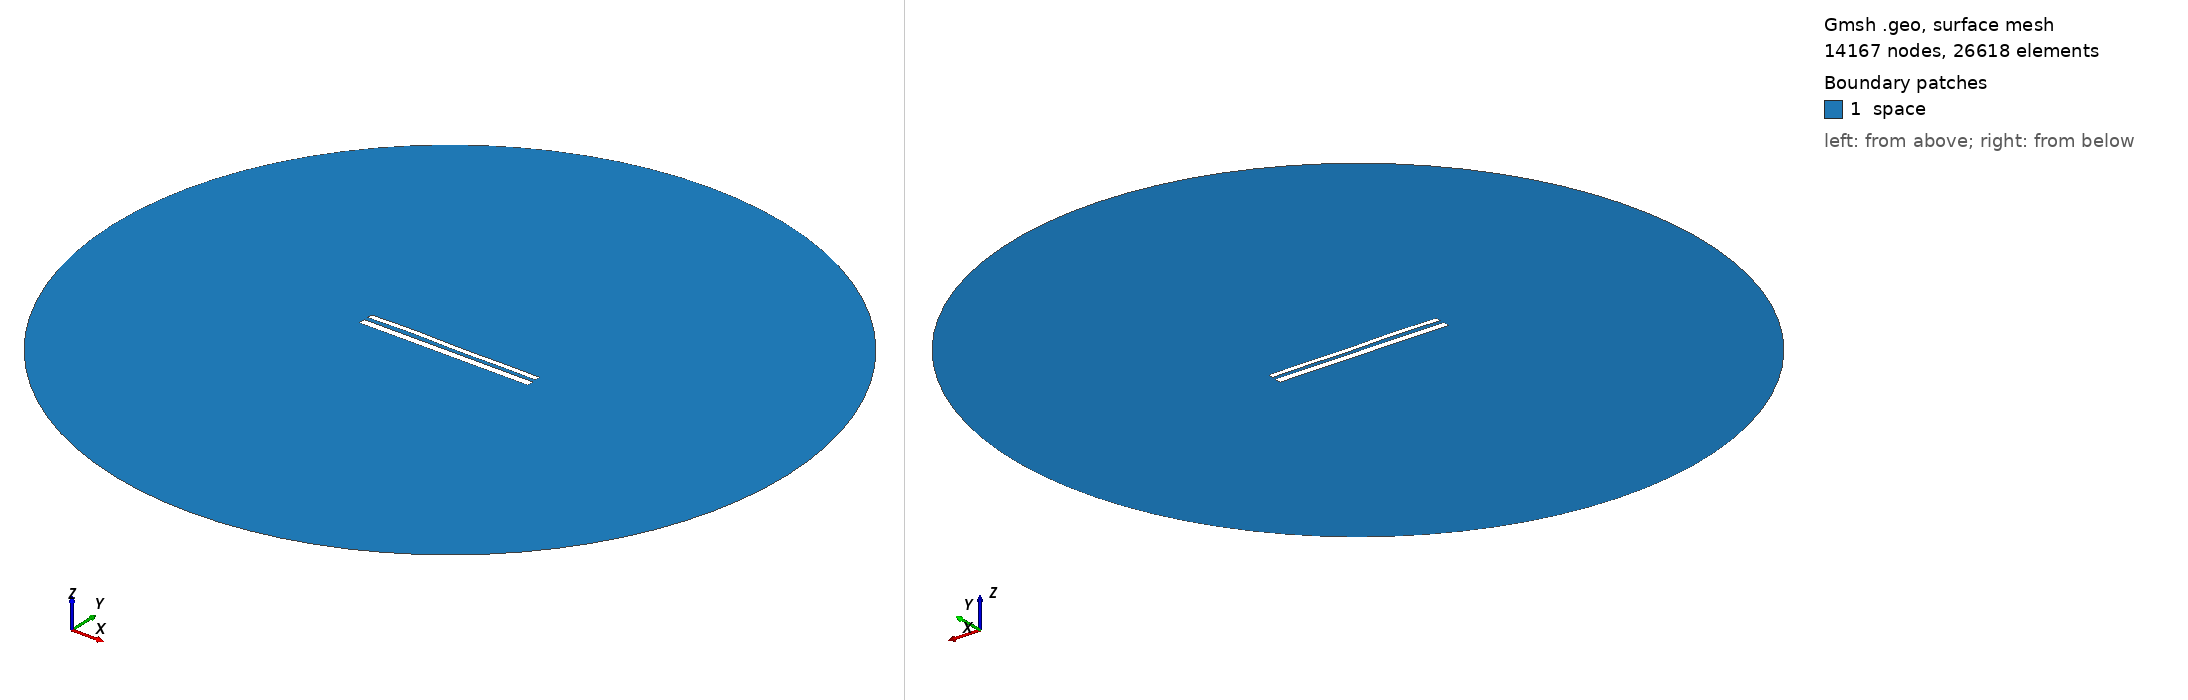

Gmsh geometry script, surface-meshed: 14167 nodes, 26618 surface elements. Boundary patches (legend numbers): 1 space. Left view from above one corner, right view from below the opposite corner. Legend entries are the model's physical surfaces. The drawing asked Gmsh for element sizes between 1% and 20% of the model's largest extent; the script's own settings can give other sizes.

=== 11475.geo (drawn) ===
//---------------------------------------
// Geometry kernel
//---------------------------------------

SetFactory("OpenCASCADE");



//---------------------------------------
// Parameters of the geometry
//---------------------------------------

// Overetch of the upper plate
overetch = 0.375;

// Distance between the plates
distance = 2.25;

// Discretization over the x axis (for the deformation)
nx = 50; 

// Length of the plate
L = 100 - overetch; 

// Number of modes
n = 4; 

// 1st mode coefficient
coeff(1) = -0.075;
beta(1) = 0.596864 * 3.1415926535 / L;

// 2nd mode coefficient
coeff(2) = 0.07499999999999998;
beta(2) = 1.49418 * 3.1415926535 / L;

// 3rd mode coefficient
coeff(3) = 0.15;
beta(3) = 2.50025 * 3.1415926535 / L;

// 4th mode coefficient
coeff(4) = 0.15;
beta(4) = 3.49999 * 3.1415926535 / L;



//---------------------------------------
// Upper plate (deformed rectangle)
//---------------------------------------

// Coordiantes of the upper plate
xmin = -50;
xmax = 50 - overetch;

// Height of the upper plate
yheight = 4 - 2 * overetch;

// Indexes of the points
UpperID[] = {};
LowerID[] = {};
LeftID[] = {};
RightID[] = {};

// Point index
p = 1;

// Horizontal edges
For i In {1:nx}
    x = xmin + (i-1)*(xmax - xmin)/(nx-1);

    y_bottom = distance / 2 + overetch;
    For j In {1:n}
        C = (Cosh(beta(j)*L) + Cos(beta(j)*L)) / (Sinh(beta(j)*L) + Sin(beta(j)*L));
        y_bottom  = y_bottom + coeff(j) * (Cosh(beta(j)*(x+50)) - Cos(beta(j)*(x+50)) - C * (Sinh(beta(j)*(x+50)) - Sin(beta(j)*(x+50))));
    EndFor

    y_top = y_bottom + yheight;

    Point(p) = {x, y_top, 0, 1.0};
    UpperID[i] = p;
    p = p + 1;

    Point(p) = {x, y_bottom, 0, 1.0};
    LowerID[i] = p;
    p = p + 1;
EndFor

// Create point lists
UpperPts[] = {}; LowerPts[] = {};
For i In {1:nx}
  UpperPts[] += {UpperID[i]};
  LowerPts[] += {LowerID[i]};
EndFor

// Build splines
Spline(1) = {UpperPts[]};
Spline(2) = {LowerPts[]};
Line(3) = {LowerPts[nx-1], UpperPts[nx-1]};
Line(4) = {LowerPts[0], UpperPts[0]};

// Build the plane surface
Curve Loop(1) = {2, 3, -1, -4};
Plane Surface(1) = {1};



//---------------------------------------
// Lower plate (rectangle)
//---------------------------------------

// Vertices
Point(1001) = {-50, -1, 0, 1.0};
Point(1002) = { 50, -1, 0, 1.0};
Point(1003) = { 50,  -5, 0, 1.0};
Point(1004) = {-50,  -5, 0, 1.0};

// Edges
Line(5) = {1001, 1002};
Line(6) = {1002, 1003};
Line(7) = {1003, 1004};
Line(8) = {1004, 1001};

// Plane surface
Line Loop(2) = {5, 6, 7, 8};
Plane Surface(2) = {2}; 



//---------------------------------------
// Outer (fictious) boundary
//---------------------------------------

// Points
Point(1005) = {0, 0, 0};       // Center
Point(1006) = {200, 0, 0};     // Start point
Point(1007) = {0, 200, 0};     // 90 degrees
Point(1008) = {-200, 0, 0};    // 180 degrees
Point(1009) = {0, -200, 0};    // 270 degrees

// Circle arcs (each needs start, center, end)
Circle(9) = {1006, 1005, 1007};
Circle(10) = {1007, 1005, 1008};
Circle(11) = {1008, 1005, 1009};
Circle(12) = {1009, 1005, 1006};

// Plane surface for the entire domain
Curve Loop(3) = {9, 10, 11, 12};
Surface(3) = {3};

// Subtract the plates from the whole domain to obtain the actual domain where we want to solve the equations
BooleanDifference{ Surface{3}; Delete; }{ Surface{1}; Surface{2}; Delete; }




//---------------------------------------
// Transfinite Lines/Curves
//---------------------------------------

// Set the number of points on the boundaries
r = 7;

// Plates
Transfinite Curve {1, 2} = 50*r Using Progression 1;
Transfinite Curve {3, 4} = 2*r Using Progression 1;
Transfinite Line {5, 7} = 50*r Using Progression 1;
Transfinite Line {6, 8} = 2*r Using Progression 1;

// Outer boundary
Transfinite Line {9, 10, 11, 12} = 20 Using Progression 1;



//---------------------------------------
// Physical groups
//---------------------------------------                

// Physical curves (boundaries)
Physical Line("force_segment", 10) = {2};
Physical Line("upper_plate", 11) = {1, 3, 4};
Physical Line("lower_plate", 12) = {5, 6, 7, 8};
Physical Line("boundary", 20) = {9, 10, 11, 12};

// Physical Surfaces
Physical Surface("space", 30) = {3};



//---------------------------------------
// 6. Generate the Mesh
//---------------------------------------

// 2D mesh generation
Mesh 2;
